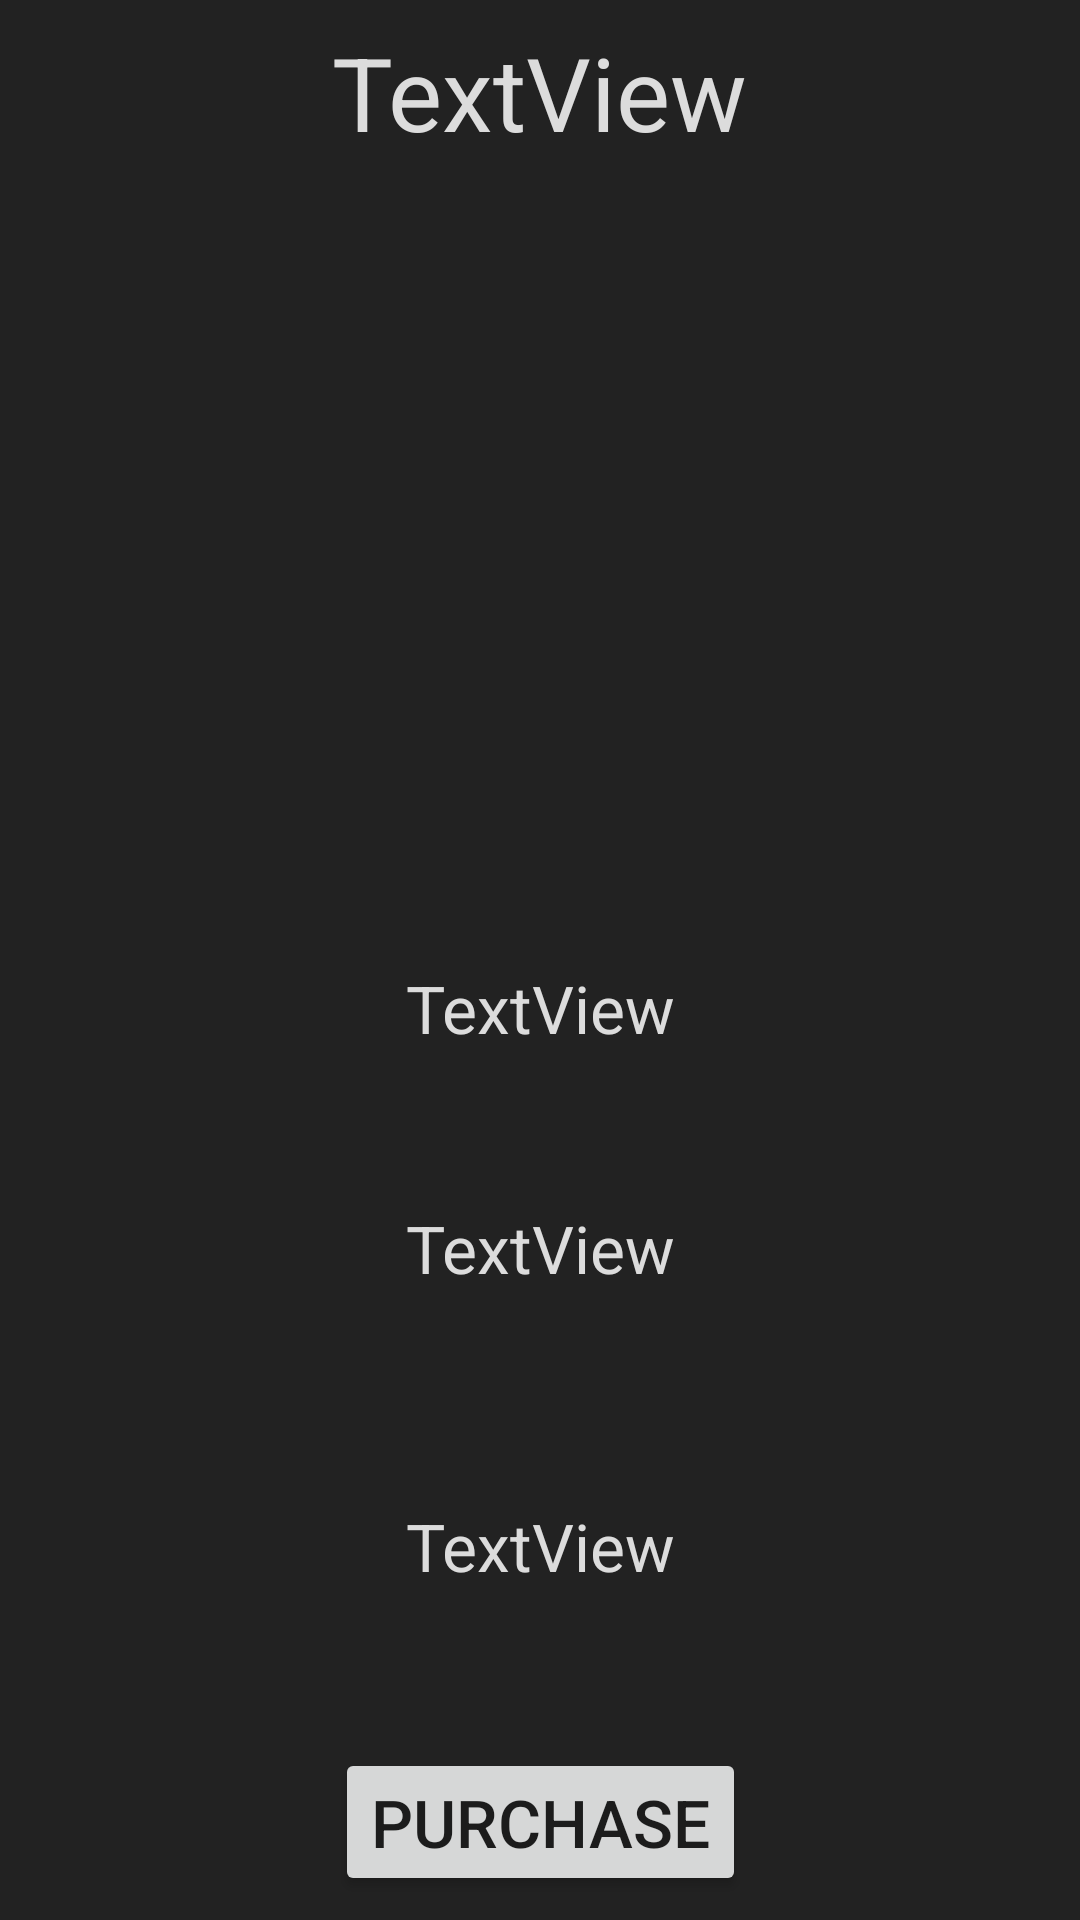

Reconstruct the res/layout file that produces this screen, plus the resources it refers to.
<!-- AndroidManifest.xml: application theme AppTheme -->
<!-- res/layout/activity_shop_item_display.xml -->
<android.support.constraint.ConstraintLayout xmlns:android="http://schemas.android.com/apk/res/android"
    xmlns:app="http://schemas.android.com/apk/res-auto"
    xmlns:tools="http://schemas.android.com/tools"
    android:layout_width="match_parent"
    android:layout_height="match_parent"
    android:background="@color/shop_background">

    <android.support.constraint.Guideline
        android:id="@+id/guideline3"
        android:layout_width="wrap_content"
        android:layout_height="wrap_content"
        android:orientation="horizontal"
        app:layout_constraintGuide_percent="0.1" />

    <android.support.constraint.Guideline
        android:id="@+id/MapEdit_HorizGuideline"
        android:layout_width="wrap_content"
        android:layout_height="wrap_content"
        android:orientation="horizontal"
        app:layout_constraintGuide_percent="0.45" />

    <android.support.constraint.Guideline
        android:id="@+id/guideline5"
        android:layout_width="wrap_content"
        android:layout_height="wrap_content"
        android:orientation="horizontal"
        app:layout_constraintGuide_percent="0.6" />

    <android.support.constraint.Guideline
        android:id="@+id/guideline6"
        android:layout_width="wrap_content"
        android:layout_height="wrap_content"
        android:orientation="horizontal"
        app:layout_constraintGuide_percent="0.7" />

    <TextView
        android:id="@+id/shop_itemdisp_title"
        android:layout_width="wrap_content"
        android:layout_height="wrap_content"
        android:layout_marginLeft="8dp"
        android:layout_marginRight="8dp"
        android:layout_marginTop="8dp"
        android:text="TextView"
        app:layout_constraintLeft_toLeftOf="parent"
        app:layout_constraintRight_toRightOf="parent"
        app:layout_constraintTop_toTopOf="parent"
        android:textSize="34dp"
        android:textColor="@color/white"/>

    <ImageView
        android:id="@+id/shop_itemdisp_image"
        android:layout_width="160dp"
        android:layout_height="163dp"
        app:layout_constraintTop_toTopOf="@+id/guideline3"
        app:layout_constraintBottom_toTopOf="@+id/MapEdit_HorizGuideline"
        android:layout_marginLeft="8dp"
        app:layout_constraintLeft_toLeftOf="parent"
        android:layout_marginRight="8dp"
        app:layout_constraintRight_toRightOf="parent" />

    <TextView
        android:id="@+id/shop_itemdisp_description"
        android:layout_width="wrap_content"
        android:layout_height="wrap_content"
        android:text="TextView"
        app:layout_constraintTop_toTopOf="@+id/MapEdit_HorizGuideline"
        android:layout_marginTop="8dp"
        android:layout_marginLeft="8dp"
        app:layout_constraintLeft_toLeftOf="parent"
        android:layout_marginRight="8dp"
        app:layout_constraintRight_toRightOf="parent"
        android:layout_marginBottom="8dp"
        app:layout_constraintBottom_toTopOf="@+id/guideline5"
        android:textSize="22dp"
        android:textColor="@color/white"/>

    <TextView
        android:id="@+id/shop_itemdisp_stats"
        android:layout_width="wrap_content"
        android:layout_height="wrap_content"
        android:text="TextView"
        app:layout_constraintTop_toTopOf="@+id/guideline6"
        android:layout_marginTop="8dp"
        android:layout_marginLeft="8dp"
        app:layout_constraintLeft_toLeftOf="parent"
        android:layout_marginRight="8dp"
        app:layout_constraintRight_toRightOf="parent"
        android:layout_marginBottom="8dp"
        app:layout_constraintBottom_toTopOf="@+id/shop_itemdisp_purchasebtn"
        android:textColor="@color/white"
        android:textSize="22dp"/>

    <Button
        android:id="@+id/shop_itemdisp_purchasebtn"
        android:layout_width="wrap_content"
        android:layout_height="wrap_content"
        android:text="Purchase"
        android:layout_marginBottom="8dp"
        app:layout_constraintBottom_toBottomOf="parent"
        android:layout_marginRight="8dp"
        app:layout_constraintRight_toRightOf="parent"
        android:layout_marginLeft="8dp"
        app:layout_constraintLeft_toLeftOf="parent"
        android:textSize="22dp" />

    <TextView
        android:id="@+id/shop_itemdisp_cost"
        android:layout_width="wrap_content"
        android:layout_height="wrap_content"
        android:text="TextView"
        app:layout_constraintTop_toTopOf="@+id/guideline5"
        android:layout_marginTop="8dp"
        android:layout_marginBottom="8dp"
        app:layout_constraintBottom_toTopOf="@+id/guideline6"
        android:layout_marginLeft="8dp"
        app:layout_constraintLeft_toLeftOf="parent"
        android:layout_marginRight="8dp"
        app:layout_constraintRight_toRightOf="parent"
        android:textSize="22dp"
        android:textColor="@color/white"/>

</android.support.constraint.ConstraintLayout>
<!-- resources referenced by this layout -->
<resources>
  <color name="shop_background">#222222</color>
  <color name="white">#dcdcdc</color>
  <style name="AppTheme" parent="Theme.AppCompat.Light.DarkActionBar">
          
          <item name="colorPrimary">@color/colorPrimary</item>
          <item name="colorPrimaryDark">@color/colorPrimaryDark</item>
          <item name="colorAccent">@color/colorAccent</item>
      </style>
  <color name="colorPrimary">#3F51B5</color>
  <color name="colorPrimaryDark">#303f9f</color>
  <color name="colorAccent">#ff4081</color>
</resources>
